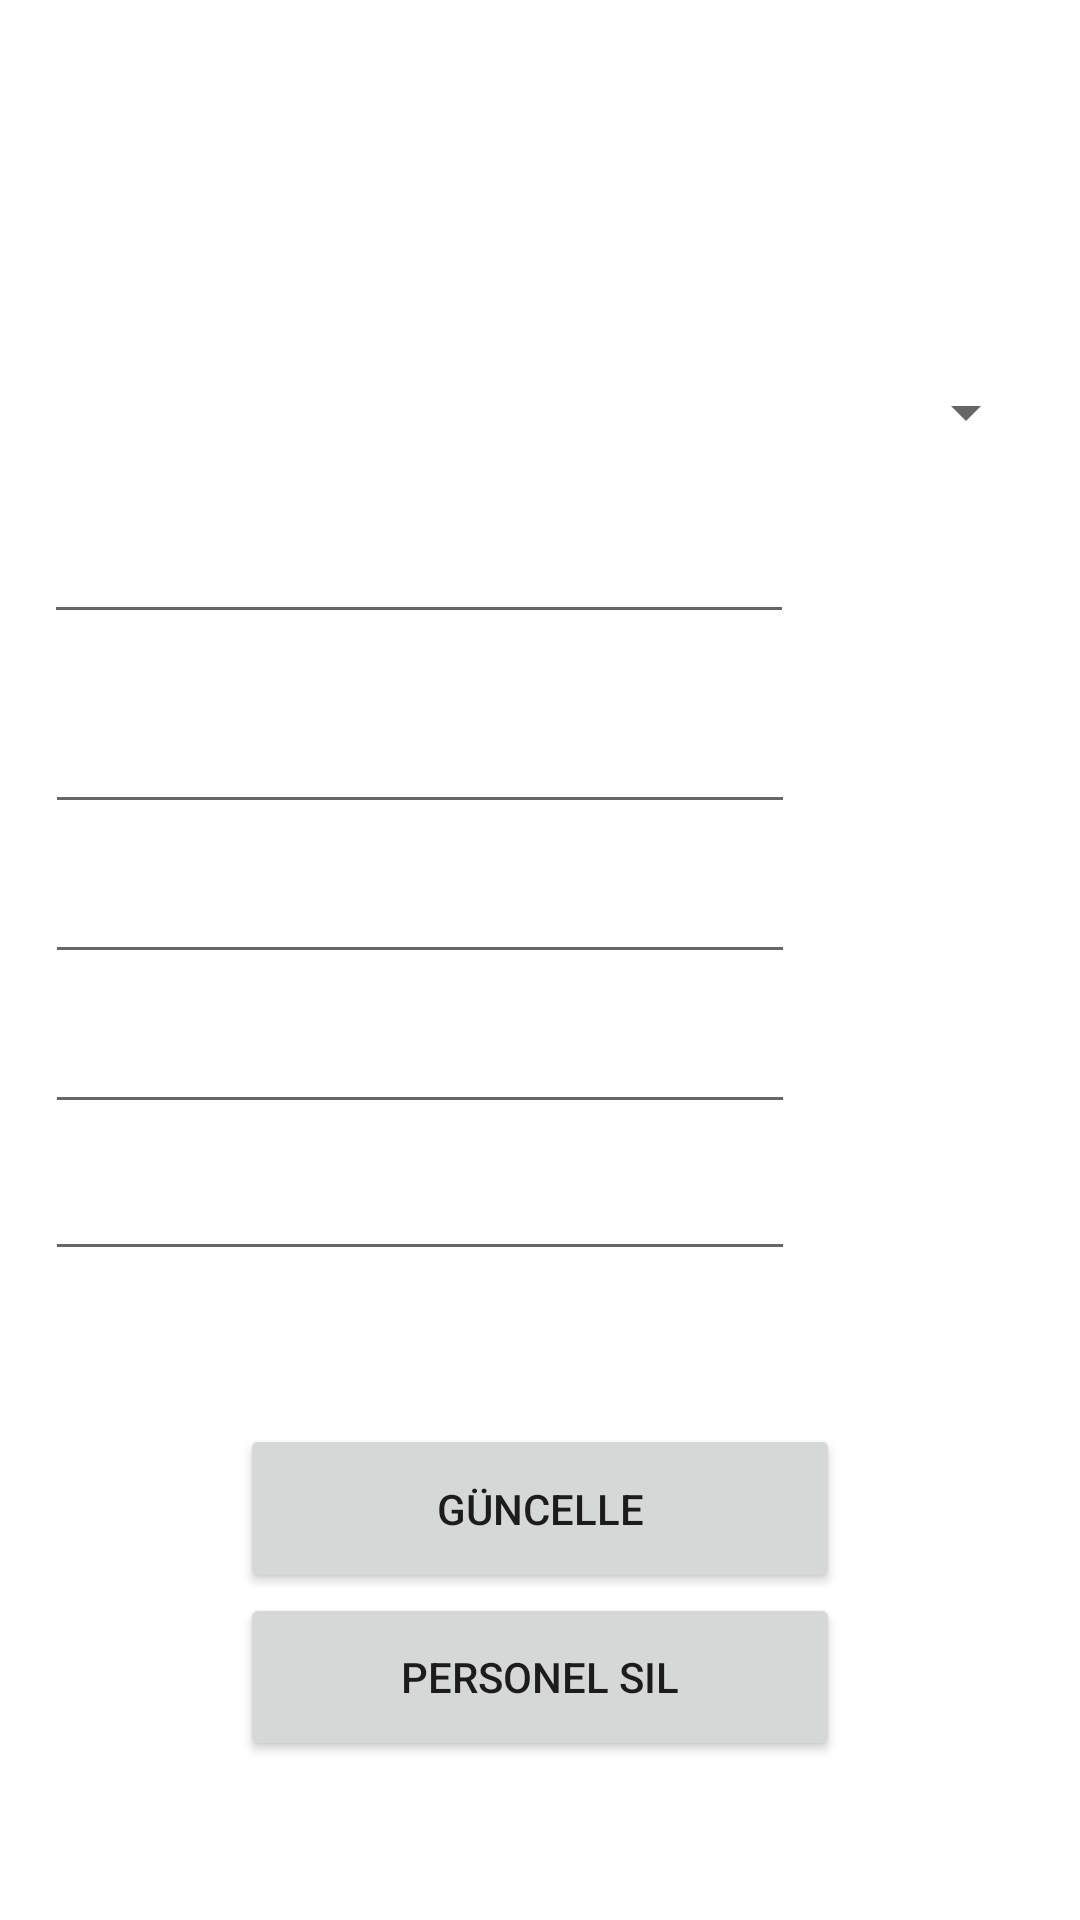

This screen was rendered from an Android layout file. Write that file and the resources it references.
<!-- AndroidManifest.xml: application theme Theme.OtoparkOtomasyon -->
<!-- res/layout/activity_personel_bilgi_guncelle.xml -->
<?xml version="1.0" encoding="utf-8"?>
<androidx.constraintlayout.widget.ConstraintLayout xmlns:android="http://schemas.android.com/apk/res/android"
    xmlns:app="http://schemas.android.com/apk/res-auto"
    xmlns:tools="http://schemas.android.com/tools"
    android:layout_width="match_parent"
    android:layout_height="match_parent"
    android:background="@drawable/denemeiki"
    tools:context=".PersonelBilgiGuncelle">

    <Button
        android:id="@+id/btnPersonelBilgiPersonelSil"
        android:layout_width="0dp"
        android:layout_height="0dp"
        android:layout_marginBottom="53dp"
        android:onClick="PersonelSil"
        android:text="Personel Sil"
        app:cornerRadius="40dp"
        app:layout_constraintBottom_toBottomOf="parent"
        app:layout_constraintEnd_toEndOf="@+id/btnPersonelBilgiGuncelle"
        app:layout_constraintStart_toStartOf="@+id/btnPersonelBilgiGuncelle"
        app:layout_constraintTop_toBottomOf="@+id/btnPersonelBilgiGuncelle" />

    <EditText
        android:id="@+id/txtPersonelBilgiGuncelleİsim"
        android:layout_width="250dp"
        android:layout_height="50dp"
        android:layout_marginTop="149dp"
        android:layout_marginBottom="1dp"
        android:ems="10"
        android:hint="İsim"
        android:inputType="textPersonName"
        android:textColor="@color/white"
        android:textColorHint="@color/white"
        app:layout_constraintBottom_toTopOf="@+id/txtPersonelBilgiGuncelleSoyisim"
        app:layout_constraintEnd_toEndOf="@+id/txtPersonelBilgiGuncelleSoyisim"
        app:layout_constraintStart_toStartOf="@+id/SpnPersonelBilgiGuncellePersonel"
        app:layout_constraintTop_toTopOf="parent" />

    <EditText
        android:id="@+id/txtPersonelBilgiGuncelleSoyisim"
        android:layout_width="250dp"
        android:layout_height="50dp"
        android:layout_marginBottom="353dp"
        android:ems="10"
        android:hint="Soyisim"
        android:inputType="textPersonName"
        android:textColor="@color/white"
        android:textColorHint="@color/white"
        app:layout_constraintBottom_toBottomOf="parent"
        app:layout_constraintEnd_toEndOf="@+id/txtPersonelBilgiGuncelleTelefon"
        app:layout_constraintStart_toStartOf="@+id/txtPersonelBilgiGuncelleTelefon"
        app:layout_constraintTop_toBottomOf="@+id/txtPersonelBilgiGuncelleİsim" />

    <EditText
        android:id="@+id/txtPersonelBilgiGuncelleTelefon"
        android:layout_width="250dp"
        android:layout_height="50dp"
        android:layout_marginBottom="49dp"
        android:ems="10"
        android:hint="Telefon Numara"
        android:inputType="textPersonName"
        android:textColor="@color/white"
        android:textColorHint="@color/white"
        app:layout_constraintBottom_toTopOf="@+id/txtPersonelBilgiGuncelleSifre"
        app:layout_constraintEnd_toEndOf="@+id/txtPersonelBilgiGuncelleEPosta"
        app:layout_constraintStart_toStartOf="@+id/txtPersonelBilgiGuncelleEPosta"
        app:layout_constraintTop_toBottomOf="@+id/txtPersonelBilgiGuncelleSoyisim" />

    <EditText
        android:id="@+id/txtPersonelBilgiGuncelleEPosta"
        android:layout_width="250dp"
        android:layout_height="50dp"
        android:layout_marginTop="100dp"
        android:layout_marginBottom="100dp"
        android:ems="10"
        android:hint="E-Posta Adresi"
        android:inputType="textPersonName"
        android:textColor="@color/white"
        android:textColorHint="@color/white"
        app:layout_constraintBottom_toTopOf="@+id/btnPersonelBilgiGuncelle"
        app:layout_constraintEnd_toEndOf="@+id/txtPersonelBilgiGuncelleSifre"
        app:layout_constraintStart_toStartOf="@+id/txtPersonelBilgiGuncelleSifre"
        app:layout_constraintTop_toTopOf="@+id/txtPersonelBilgiGuncelleSoyisim" />

    <EditText
        android:id="@+id/txtPersonelBilgiGuncelleSifre"
        android:layout_width="250dp"
        android:layout_height="50dp"
        android:layout_marginStart="15dp"
        android:layout_marginBottom="51dp"
        android:ems="10"
        android:hint="Şifre"
        android:inputType="textPersonName"
        android:textColor="@color/white"
        android:textColorHint="@color/white"
        app:layout_constraintBottom_toTopOf="@+id/btnPersonelBilgiGuncelle"
        app:layout_constraintStart_toStartOf="parent"
        app:layout_constraintTop_toBottomOf="@+id/txtPersonelBilgiGuncelleTelefon" />

    <Button
        android:id="@+id/btnPersonelBilgiGuncelle"
        android:layout_width="200dp"
        android:layout_height="0dp"
        android:onClick="PersonelBilgiGuncelle"
        android:text="Güncelle"
        app:cornerRadius="40dp"
        app:layout_constraintBottom_toTopOf="@+id/btnPersonelBilgiPersonelSil"
        app:layout_constraintEnd_toEndOf="parent"
        app:layout_constraintStart_toStartOf="parent"
        app:layout_constraintTop_toBottomOf="@+id/txtPersonelBilgiGuncelleSifre" />

    <Spinner
        android:id="@+id/SpnPersonelBilgiGuncellePersonel"
        android:layout_width="0dp"
        android:layout_height="0dp"
        android:layout_marginStart="14dp"
        android:layout_marginTop="100dp"
        android:layout_marginEnd="14dp"
        android:layout_marginBottom="50dp"
        app:layout_constraintBottom_toTopOf="@+id/txtPersonelBilgiGuncelleSoyisim"
        app:layout_constraintEnd_toEndOf="parent"
        app:layout_constraintStart_toStartOf="parent"
        app:layout_constraintTop_toTopOf="parent" />

</androidx.constraintlayout.widget.ConstraintLayout>
<!-- resources referenced by this layout -->
<resources>
  <color name="white">#FFFFFFFF</color>
  <style name="Theme.OtoparkOtomasyon" parent="Theme.MaterialComponents.DayNight.DarkActionBar">
          
          <item name="colorPrimary">@color/purple_500</item>
          <item name="colorPrimaryVariant">@color/purple_700</item>
          <item name="colorOnPrimary">@color/white</item>
          
          <item name="colorSecondary">@color/teal_200</item>
          <item name="colorSecondaryVariant">@color/teal_700</item>
          <item name="colorOnSecondary">@color/black</item>
          
          <item name="android:statusBarColor">?attr/colorPrimaryVariant</item>
          
      </style>
  <color name="purple_500">#01467C</color>
  <color name="purple_700">#FF3700B3</color>
  <color name="teal_200">#FF03DAC5</color>
  <color name="teal_700">#FF018786</color>
  <color name="black">#FF000000</color>
</resources>
